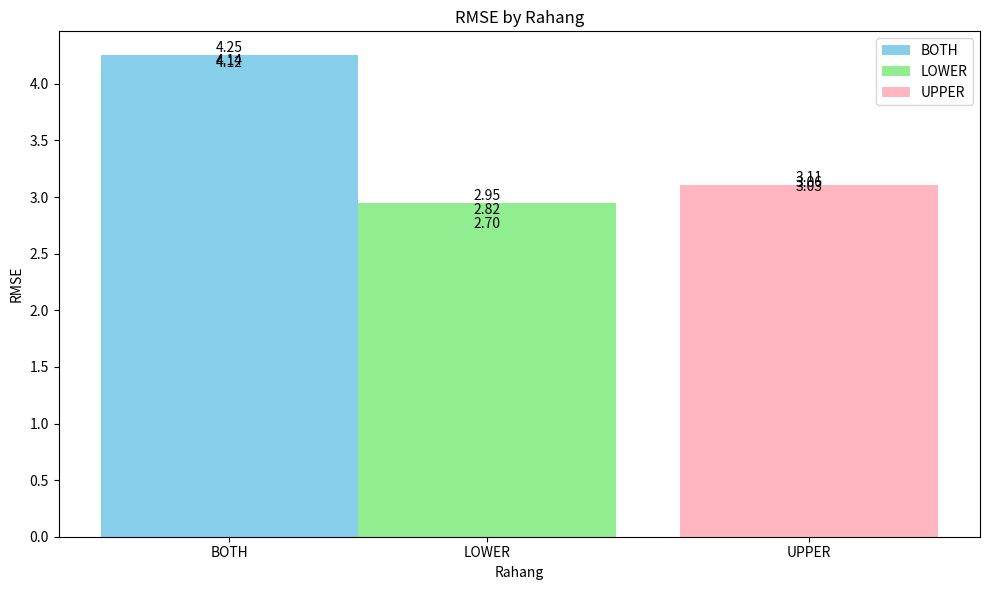

Write Python code to recreate this figure.
import pandas as pd
import matplotlib.pyplot as plt

# Create the DataFrame
data = {
    'index': [0, 1, 2, 3, 4, 5, 6, 7, 8],
    'FILE': ['ld_saved_de_iter10_pop1000_f05_cr07.csv', 'ld_saved_de_iter10_pop1000_f05_cr07.csv',
             'ld_saved_de_iter10_pop1000_f05_cr07.csv', 'ld_saved_de_iter100_pop100_f05_cr07.csv',
             'ld_saved_de_iter100_pop100_f05_cr07.csv', 'ld_saved_de_iter100_pop100_f05_cr07.csv',
             'ld_saved_de_iter1000_pop10_f05_cr07.csv', 'ld_saved_de_iter1000_pop10_f05_cr07.csv',
             'ld_saved_de_iter1000_pop10_f05_cr07.csv'],
    'Rahang': ['BOTH', 'UPPER', 'LOWER', 'BOTH', 'UPPER', 'LOWER', 'BOTH', 'UPPER', 'LOWER'],
    'Total': [50070.10523582971, 28547.386519399435, 21522.718716430252, 50566.260008677156,
              27061.681050328116, 23504.57895834903, 53356.790769077634, 27670.07833078864,
              25686.712438289003],
    'RMSE': [4.118424184419927, 3.109746595574219, 2.7001655271722673, 4.138779031653915,
             3.0277443961074275, 2.8217469313703845, 4.251446062337056, 3.0615899085087035,
             2.94982386814517]
}

df = pd.DataFrame(data)

# Group by "Rahang" column
grouped = df.groupby('Rahang')

# Create the bar chart
fig, ax = plt.subplots(figsize=(10, 6))
colors = ['skyblue', 'lightgreen', 'lightpink']
positions = [0.1, 0.9, 1.9]  # X-axis positions for the groups

for i, (name, group) in enumerate(grouped):
    ax.bar(positions[i], group['RMSE'], label=name, color=colors[i])
    for j, rmse in enumerate(group['RMSE']):
        ax.text(positions[i], rmse, f'{rmse:.2f}', ha='center', va='bottom')

ax.set_xlabel('Rahang')
ax.set_ylabel('RMSE')
ax.set_title('RMSE by Rahang')
ax.set_xticks(positions)
ax.set_xticklabels(grouped.groups.keys())
ax.legend()

plt.tight_layout()
plt.show()
